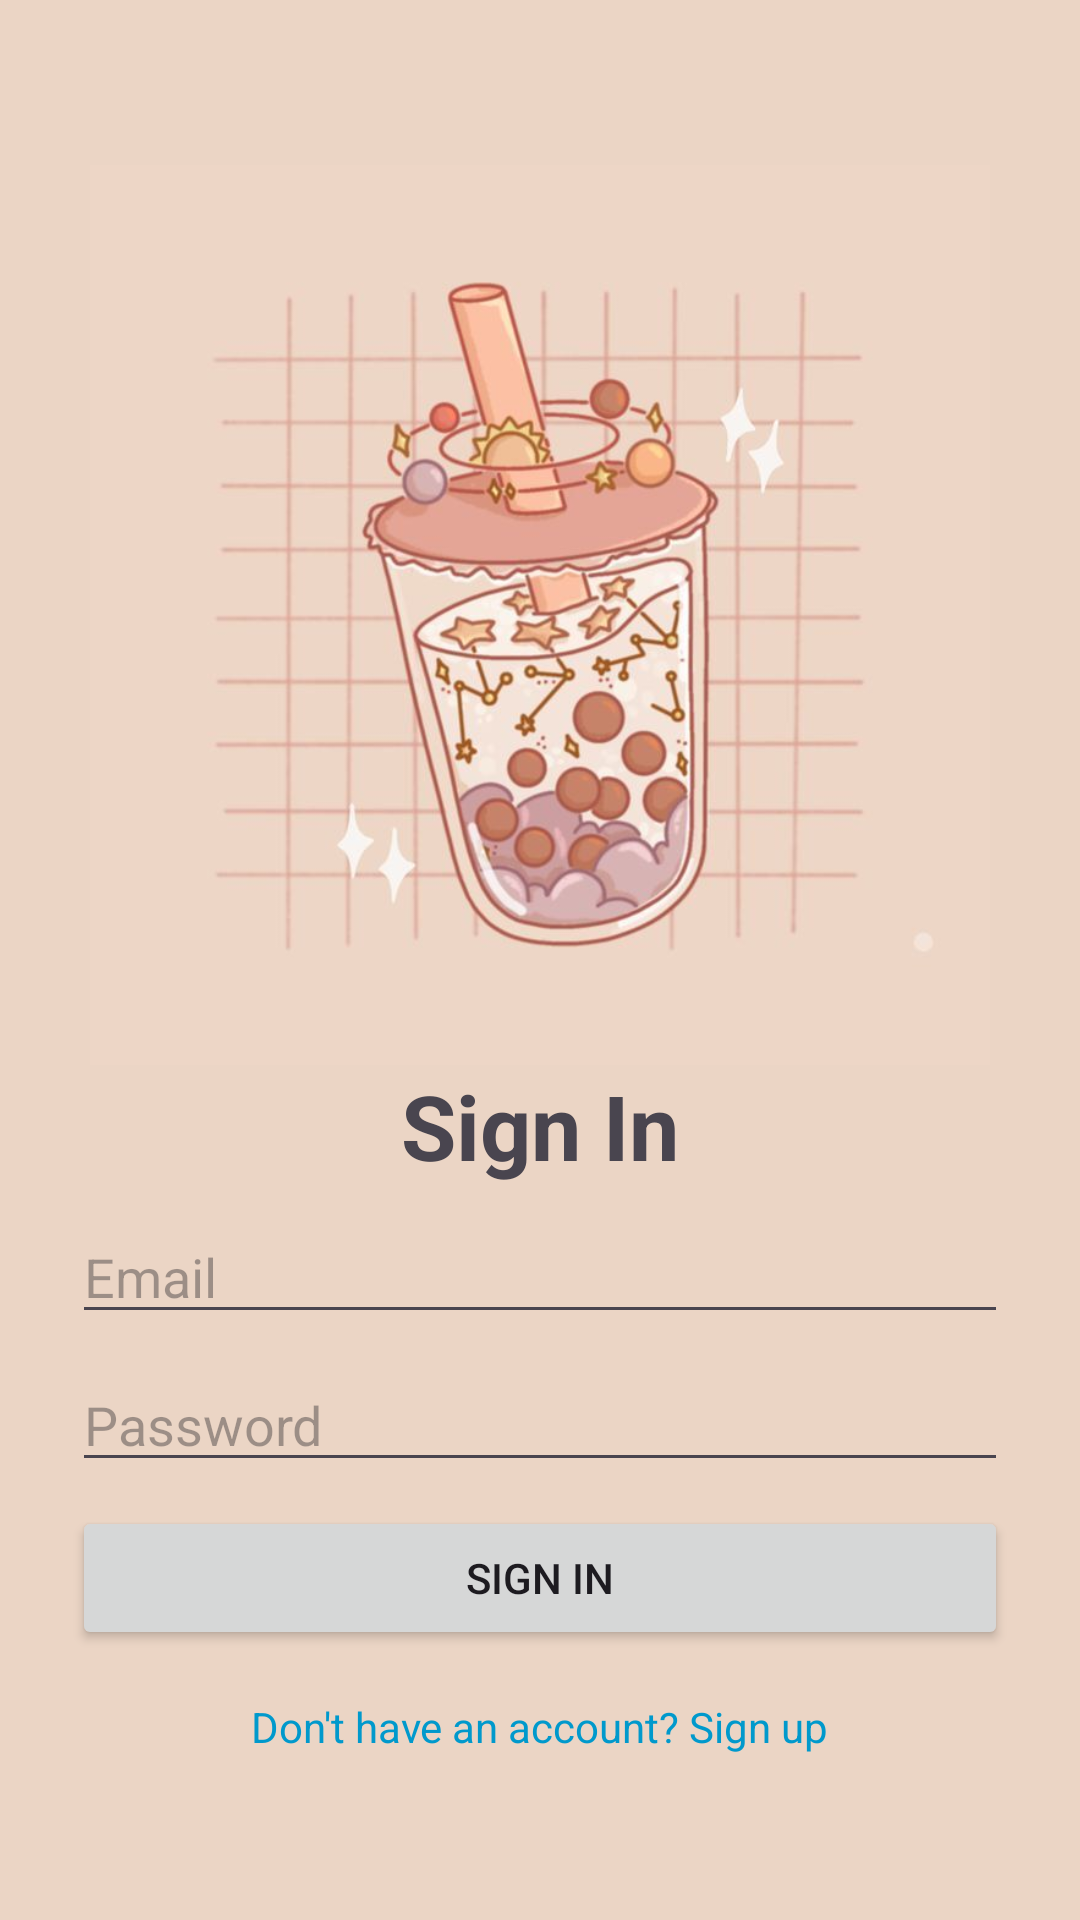

Write the Android layout XML for this screen, with the resource values it uses.
<!-- AndroidManifest.xml: application theme Theme.Bubba -->
<!-- res/layout/activity_sign_in.xml -->
<?xml version="1.0" encoding="utf-8"?>
<LinearLayout xmlns:android="http://schemas.android.com/apk/res/android"
    xmlns:app="http://schemas.android.com/apk/res-auto"
    android:id="@+id/main"
    android:layout_width="match_parent"
    android:layout_height="match_parent"
    android:background="#EBD5C5"
    android:gravity="center"
    android:orientation="vertical"
    android:padding="24dp">

    <ImageView
        android:id="@+id/imageView"
        android:layout_width="300dp"
        android:layout_height="300dp"
        app:srcCompat="@drawable/bobaicon" />

    <TextView
        android:id="@+id/textView"
        android:layout_width="match_parent"
        android:layout_height="wrap_content"
        android:text="Sign In"
        android:textAlignment="center"
        android:textSize="30sp"
        android:textStyle="bold" />

    <EditText
        android:id="@+id/email_input"
        android:layout_width="match_parent"
        android:layout_height="wrap_content"
        android:layout_marginTop="8dp"
        android:hint="Email" />

    <EditText
        android:id="@+id/password_input"
        android:layout_width="match_parent"
        android:layout_height="wrap_content"
        android:layout_marginTop="8dp"
        android:hint="Password"
        android:inputType="textPassword" />

    <Button
        android:id="@+id/signinButton"
        android:layout_width="match_parent"
        android:layout_height="wrap_content"
        android:layout_marginTop="8dp"
        android:text="Sign In" />

    <TextView
        android:id="@+id/go_to_signup"
        android:layout_width="wrap_content"
        android:layout_height="wrap_content"
        android:layout_marginTop="16dp"
        android:text="Don't have an account? Sign up"
        android:textColor="@android:color/holo_blue_dark" />

</LinearLayout>
<!-- resources referenced by this layout -->
<resources>
  <!-- drawable bobaicon: jpg bitmap (drawable, 36568 bytes) -->
  <style name="Theme.Bubba" parent="Base.Theme.Bubba" />
  <style name="Base.Theme.Bubba" parent="Theme.Material3.DayNight.NoActionBar">
          
          
      </style>
</resources>
